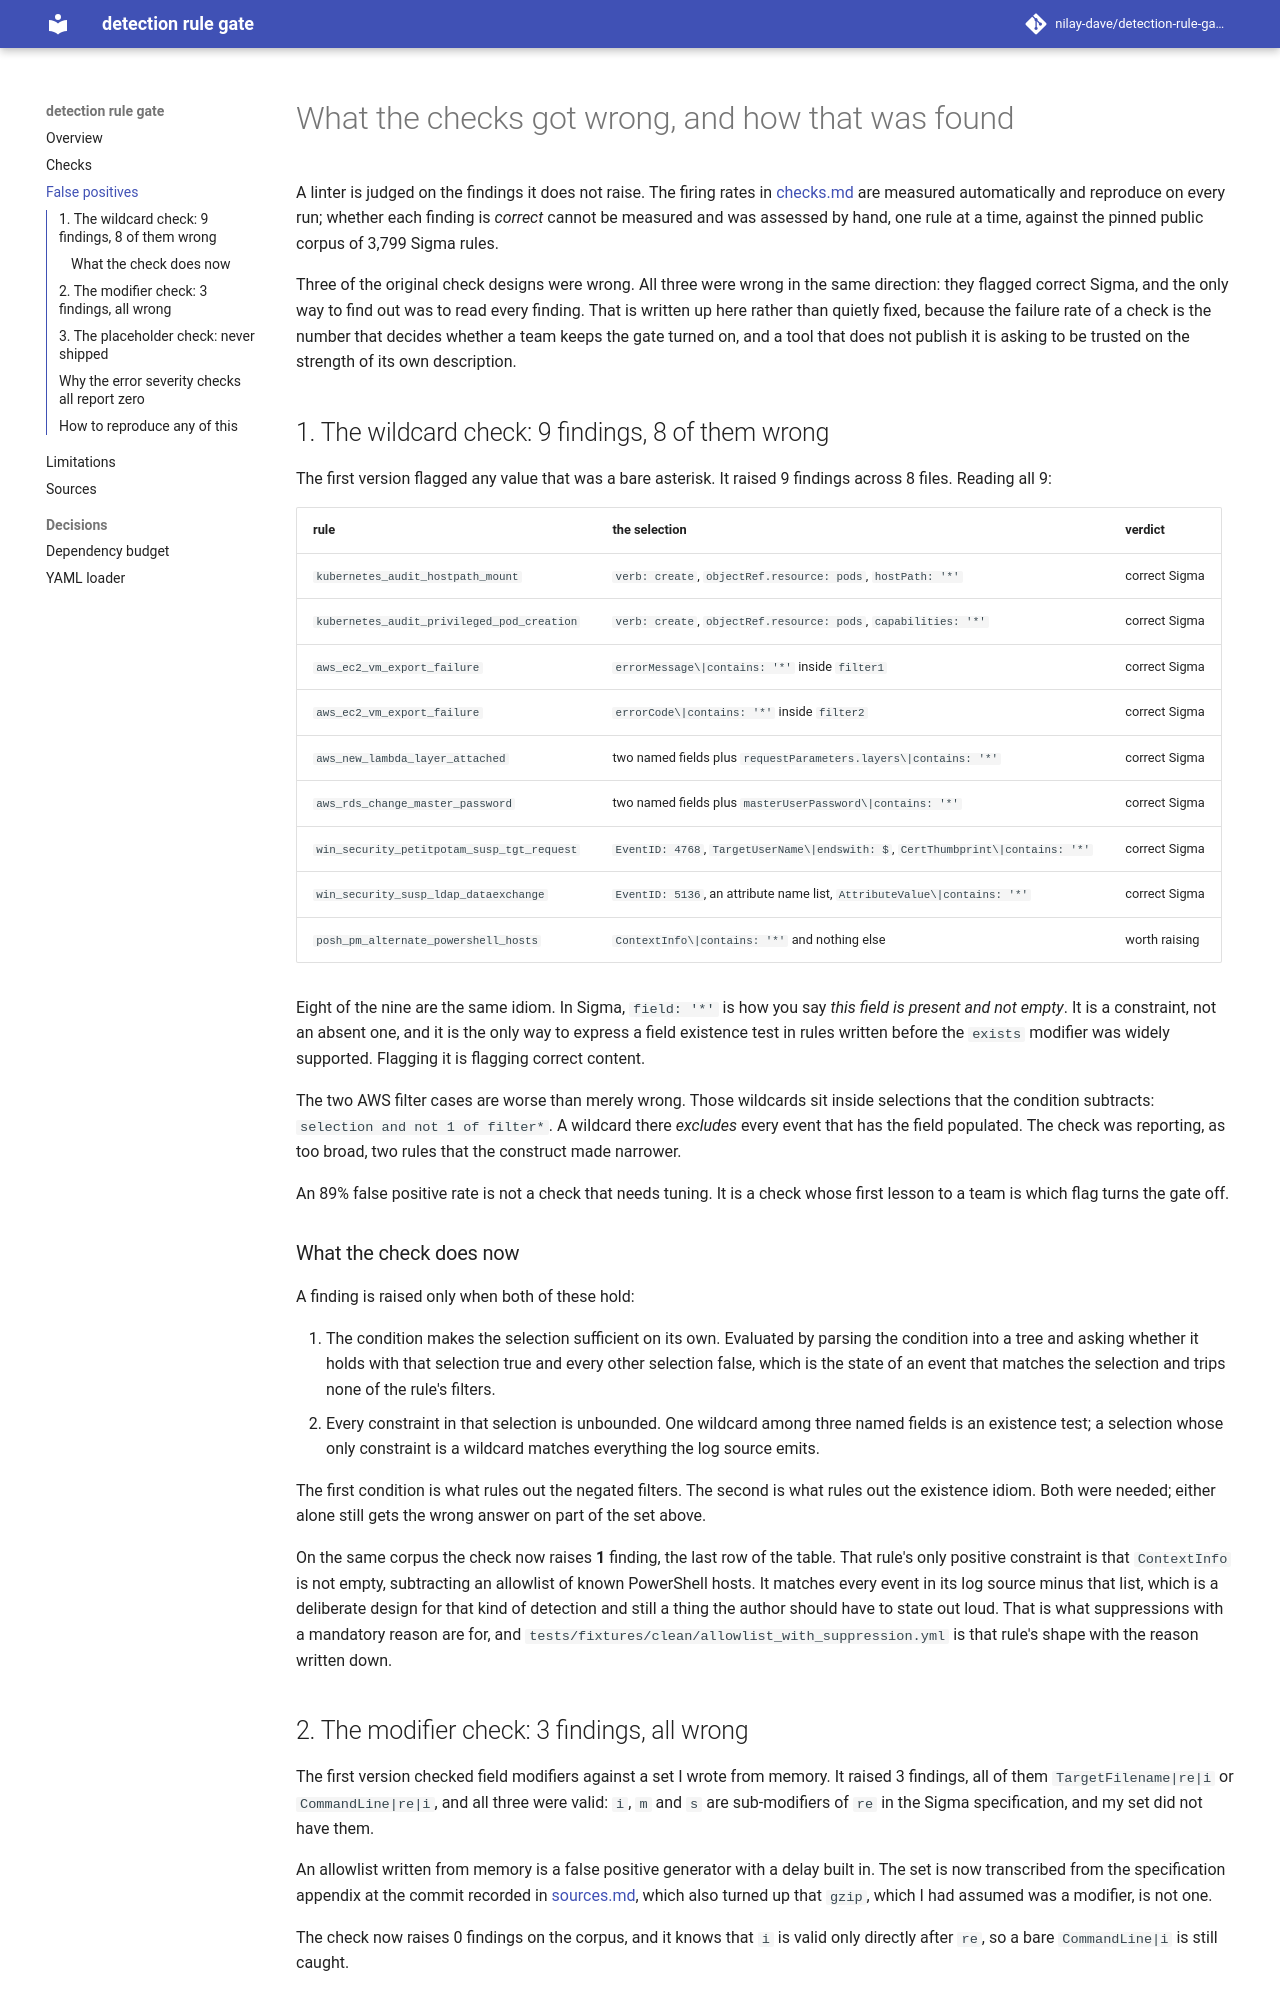

repository: nilay-dave/detection-rule-gate · page: false-positives/index.html · generator: mkdocs

# What the checks got wrong, and how that was found

A linter is judged on the findings it does not raise. The firing rates in
[checks.md](checks.md) are measured automatically and reproduce on every run;
whether each finding is *correct* cannot be measured and was assessed by hand,
one rule at a time, against the pinned public corpus of 3,799 Sigma rules.

Three of the original check designs were wrong. All three were wrong in the
same direction: they flagged correct Sigma, and the only way to find out was to
read every finding. That is written up here rather than quietly fixed, because
the failure rate of a check is the number that decides whether a team keeps the
gate turned on, and a tool that does not publish it is asking to be trusted on
the strength of its own description.

## 1. The wildcard check: 9 findings, 8 of them wrong

The first version flagged any value that was a bare asterisk. It raised 9
findings across 8 files. Reading all 9:

| rule | the selection | verdict |
| --- | --- | --- |
| `kubernetes_audit_hostpath_mount` | `verb: create`, `objectRef.resource: pods`, `hostPath: '*'` | correct Sigma |
| `kubernetes_audit_privileged_pod_creation` | `verb: create`, `objectRef.resource: pods`, `capabilities: '*'` | correct Sigma |
| `aws_ec2_vm_export_failure` | `errorMessage\|contains: '*'` inside `filter1` | correct Sigma |
| `aws_ec2_vm_export_failure` | `errorCode\|contains: '*'` inside `filter2` | correct Sigma |
| `aws_new_lambda_layer_attached` | two named fields plus `requestParameters.layers\|contains: '*'` | correct Sigma |
| `aws_rds_change_master_password` | two named fields plus `masterUserPassword\|contains: '*'` | correct Sigma |
| `win_security_petitpotam_susp_tgt_request` | `EventID: 4768`, `TargetUserName\|endswith: $`, `CertThumbprint\|contains: '*'` | correct Sigma |
| `win_security_susp_ldap_dataexchange` | `EventID: 5136`, an attribute name list, `AttributeValue\|contains: '*'` | correct Sigma |
| `posh_pm_alternate_powershell_hosts` | `ContextInfo\|contains: '*'` and nothing else | worth raising |

Eight of the nine are the same idiom. In Sigma, `field: '*'` is how you say
*this field is present and not empty*. It is a constraint, not an absent one,
and it is the only way to express a field existence test in rules written
before the `exists` modifier was widely supported. Flagging it is flagging
correct content.

The two AWS filter cases are worse than merely wrong. Those wildcards sit
inside selections that the condition subtracts: `selection and not 1 of
filter*`. A wildcard there *excludes* every event that has the field populated.
The check was reporting, as too broad, two rules that the construct made
narrower.

An 89% false positive rate is not a check that needs tuning. It is a check
whose first lesson to a team is which flag turns the gate off.

### What the check does now

A finding is raised only when both of these hold:

1. The condition makes the selection sufficient on its own. Evaluated by
   parsing the condition into a tree and asking whether it holds with that
   selection true and every other selection false, which is the state of an
   event that matches the selection and trips none of the rule's filters.
2. Every constraint in that selection is unbounded. One wildcard among three
   named fields is an existence test; a selection whose only constraint is a
   wildcard matches everything the log source emits.

The first condition is what rules out the negated filters. The second is what
rules out the existence idiom. Both were needed; either alone still gets the
wrong answer on part of the set above.

On the same corpus the check now raises **1** finding, the last row of the
table. That rule's only positive constraint is that `ContextInfo` is not empty,
subtracting an allowlist of known PowerShell hosts. It matches every event in
its log source minus that list, which is a deliberate design for that kind of
detection and still a thing the author should have to state out loud. That is
what suppressions with a mandatory reason are for, and
`tests/fixtures/clean/allowlist_with_suppression.yml` is that rule's shape with
the reason written down.
